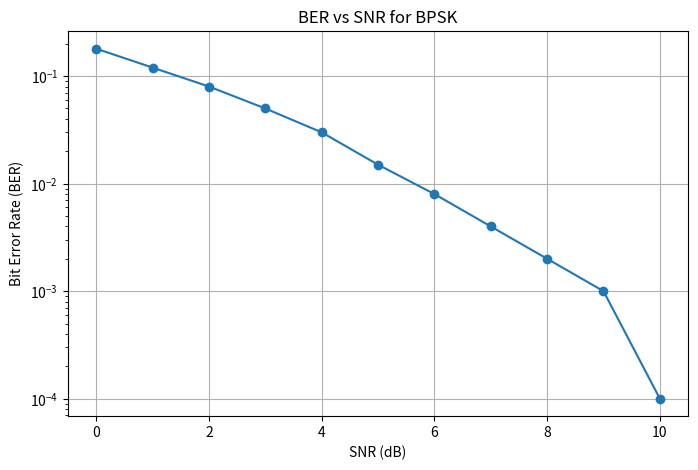

This figure's Python source: (Note: this script raises an exception after producing the figure.)
import numpy as np
import matplotlib.pyplot as plt

snr_db = np.arange(0, 11, 1)

# Example BER values
ber = [0.18, 0.12, 0.08, 0.05, 0.03,
       0.015, 0.008, 0.004, 0.002,
       0.001, 0.0001]

plt.figure(figsize=(8,5))

plt.semilogy(snr_db, ber, marker='o')

plt.title("BER vs SNR for BPSK")
plt.xlabel("SNR (dB)")
plt.ylabel("Bit Error Rate (BER)")
plt.grid(True)

plt.savefig("results/ber_vs_snr.png", dpi=300)

plt.show()
